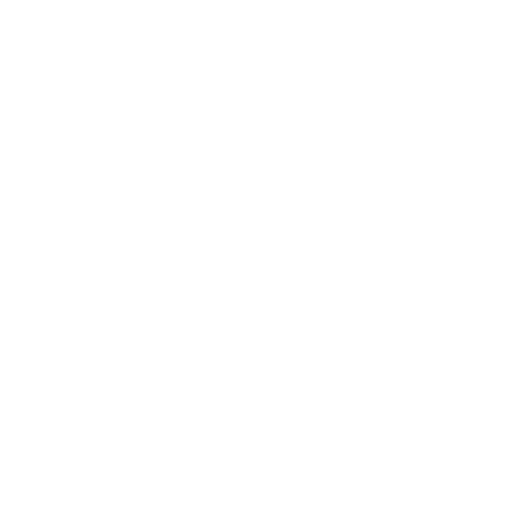
t = 0.00 s
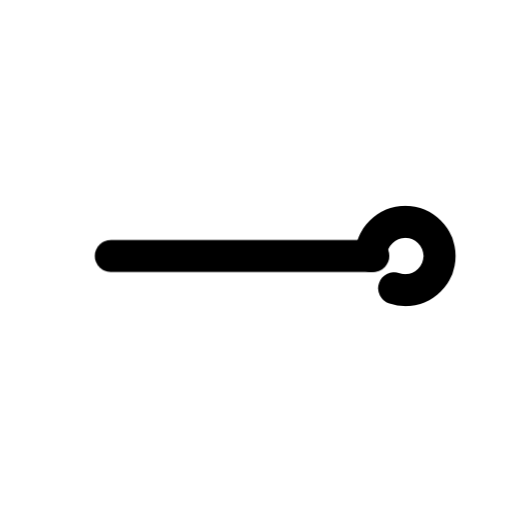
t = 0.47 s
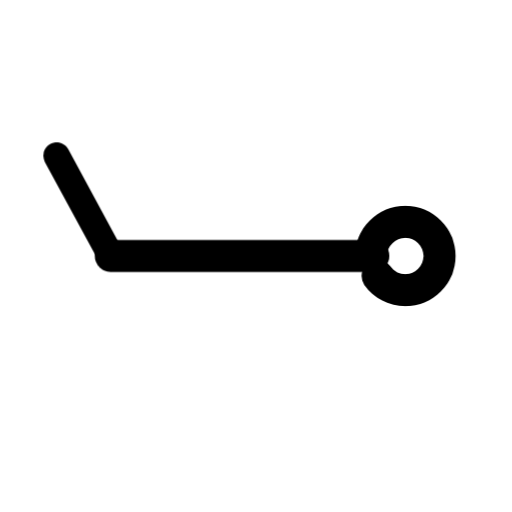
t = 0.86 s
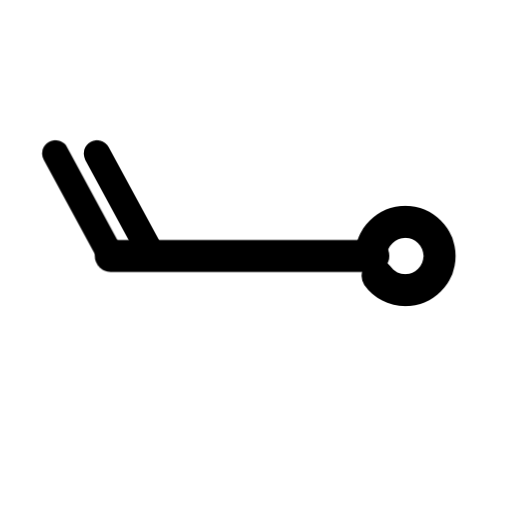
t = 1.25 s
t = 1.79 s: frame unchanged from t = 1.25 s, image omitted
t = 2.33 s: frame unchanged from t = 1.25 s, image omitted

The animated SVG that drew these frames (rendered in a browser with its animation timeline set to each time). Animation: 4 CSS @keyframes rules; one cycle of 2.65 s, repeats indefinitely.

<svg xmlns="http://www.w3.org/2000/svg" width="24" height="24" fill="none" stroke="currentColor" stroke-linecap="round" stroke-linejoin="round" stroke-width="2" viewBox="0 0 24 24">
    <!-- Generated by scripts/icon-expansion/generate.mjs -->
    <!-- Motion: trace each stroke from its own origin, accumulate the drawing, then hold before restarting. -->
    <style>
        @media (prefers-reduced-motion: no-preference) {
            @keyframes ira-stroke-wind-barb-w-20kt-0 { 0% { stroke-dashoffset: 1; opacity: 0; } 0.4% { opacity: 1; } 11.75%, 88% { stroke-dashoffset: 0; opacity: 1; } 100% { stroke-dashoffset: 0; opacity: 0; } }
            [data-ira-stroke-reveal="wind-barb-w-20kt"] [data-ira-line="0"] { stroke-dasharray: 1 1; animation: ira-stroke-wind-barb-w-20kt-0 2.65s cubic-bezier(.25,.65,.35,1) infinite; }
            @keyframes ira-stroke-wind-barb-w-20kt-1 { 0%, 11.75% { stroke-dashoffset: 1; opacity: 0; } 12.15% { opacity: 1; } 23.5%, 88% { stroke-dashoffset: 0; opacity: 1; } 100% { stroke-dashoffset: 0; opacity: 0; } }
            [data-ira-stroke-reveal="wind-barb-w-20kt"] [data-ira-line="1"] { stroke-dasharray: 1 1; animation: ira-stroke-wind-barb-w-20kt-1 2.65s cubic-bezier(.25,.65,.35,1) infinite; }
            @keyframes ira-stroke-wind-barb-w-20kt-2 { 0%, 23.5% { stroke-dashoffset: 1; opacity: 0; } 23.9% { opacity: 1; } 35.25%, 88% { stroke-dashoffset: 0; opacity: 1; } 100% { stroke-dashoffset: 0; opacity: 0; } }
            [data-ira-stroke-reveal="wind-barb-w-20kt"] [data-ira-line="2"] { stroke-dasharray: 1 1; animation: ira-stroke-wind-barb-w-20kt-2 2.65s cubic-bezier(.25,.65,.35,1) infinite; }
            @keyframes ira-stroke-wind-barb-w-20kt-3 { 0%, 35.25% { stroke-dashoffset: 1; opacity: 0; } 35.65% { opacity: 1; } 47%, 88% { stroke-dashoffset: 0; opacity: 1; } 100% { stroke-dashoffset: 0; opacity: 0; } }
            [data-ira-stroke-reveal="wind-barb-w-20kt"] [data-ira-line="3"] { stroke-dasharray: 1 1; animation: ira-stroke-wind-barb-w-20kt-3 2.65s cubic-bezier(.25,.65,.35,1) infinite; }
        }
    </style>
    <g data-ira-stroke-reveal="wind-barb-w-20kt"><g transform="rotate(270 12 12)"><g stroke-width="1.5"><path data-ira-line="0" pathLength="1" d="M12 5.2L12 17.5"/><path data-ira-line="1" pathLength="1" d="M12 17.4A1.6 1.6 0 1 1 12 20.599999999999998A1.6 1.6 0 1 1 12 17.4z"/></g></g><g transform="rotate(270 12 12)"><g stroke-width="1.25"><path data-ira-line="2" pathLength="1" d="M12 5.2L16.8 2.6"/><path data-ira-line="3" pathLength="1" d="M12 7.15L16.8 4.550000000000001"/></g></g></g>
</svg>
